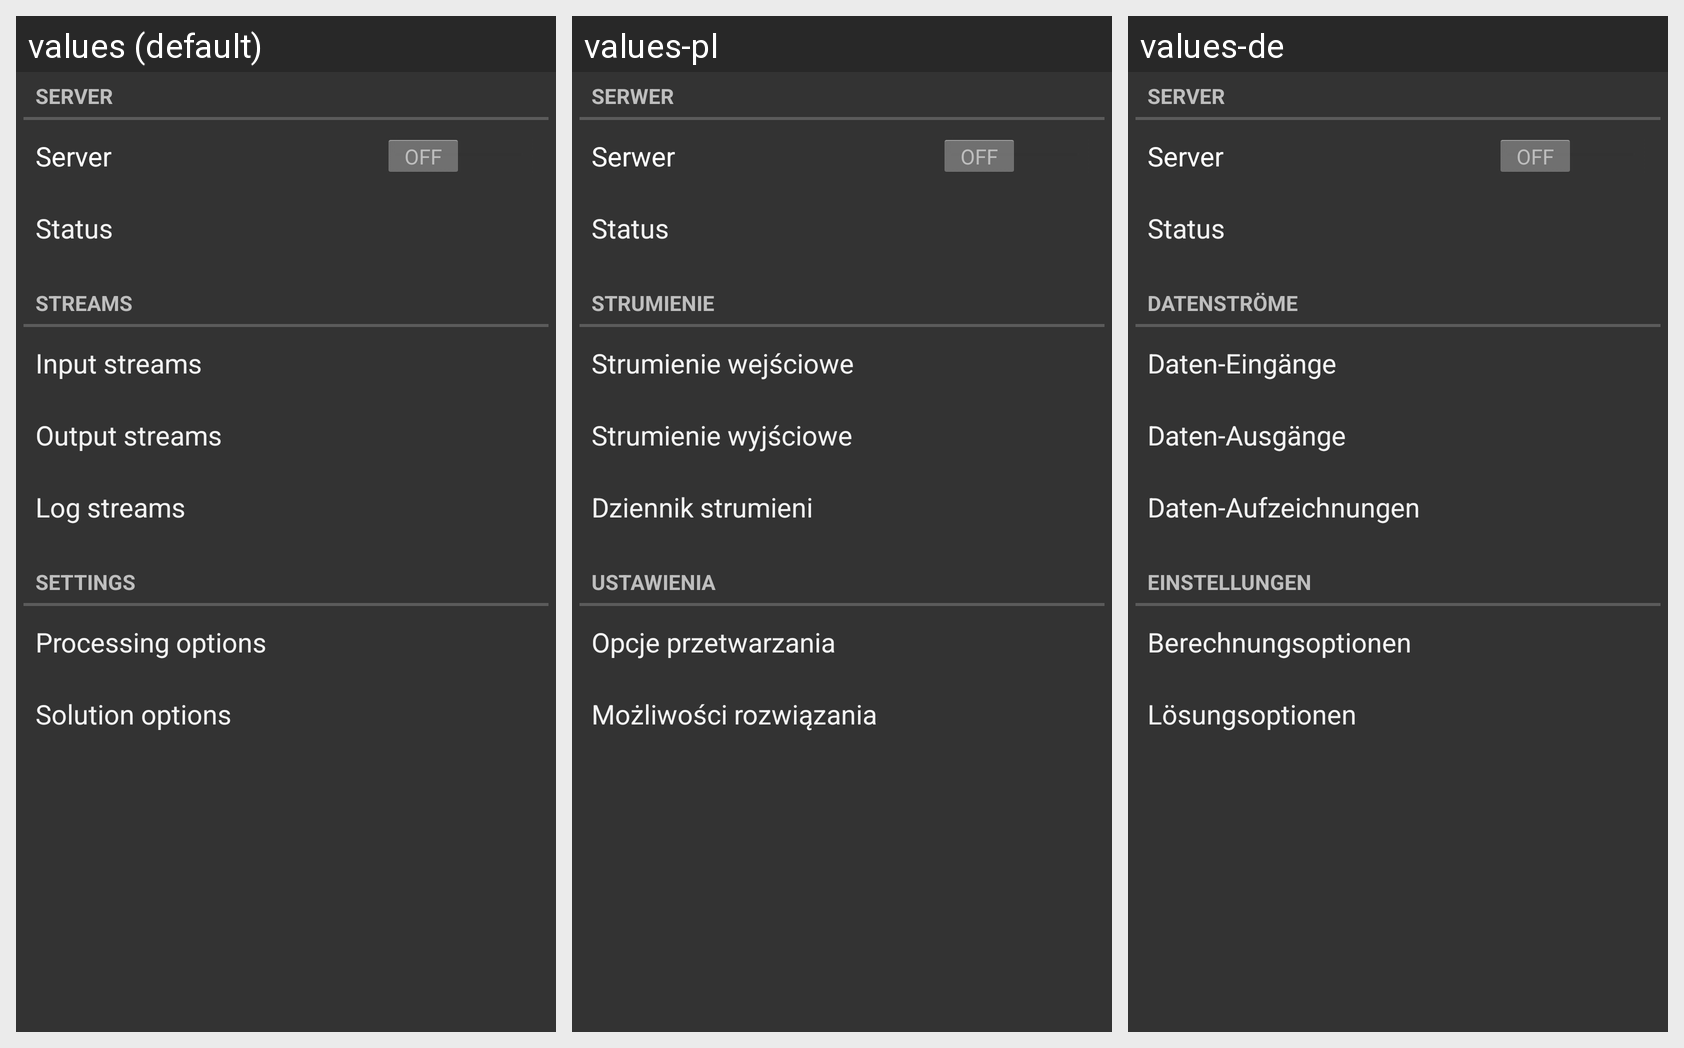

Translations of the strings shown on this Android screen, per locale in the grid:
Android screen res/layout/navigation_drawer.xml rendered under 3 locales, left to right: values (default), values-pl, values-de. Device: Nexus 5 (rendered at 1080×1920; each locale shown at half size, 540×960, under a caption strip naming it); theme AppTheme.
Other locales in the repository, not shown: values-es, values-fr, values-zh-rCN.
Strings drawn on this screen, with the default value and each locale's value (text and hints the layout hard-codes, and strings that could not be matched under every locale, appear in the picture but are not listed):

navdraw_category_server
  values: Server
  values-pl: Serwer
  values-de: Server

navdraw_item_server_switch
  values: Server
  values-pl: Serwer
  values-de: Server

navdraw_item_status
  values: Status
  values-pl: Status
  values-de: Status

navdraw_category_streams
  values: Streams
  values-pl: Strumienie
  values-de: Datenströme

navdraw_item_input_streams
  values: Input streams
  values-pl: Strumienie wejściowe
  values-de: Daten-Eingänge

navdraw_item_output_streams
  values: Output streams
  values-pl: Strumienie wyjściowe
  values-de: Daten-Ausgänge

navdraw_item_log_streams
  values: Log streams
  values-pl: Dziennik strumieni
  values-de: Daten-Aufzeichnungen

navdraw_category_settings
  values: Settings
  values-pl: Ustawienia
  values-de: Einstellungen

navdraw_item_processing_options
  values: Processing options
  values-pl: Opcje przetwarzania
  values-de: Berechnungsoptionen

navdraw_item_solution_options
  values: Solution options
  values-pl: Możliwości rozwiązania
  values-de: Lösungsoptionen
